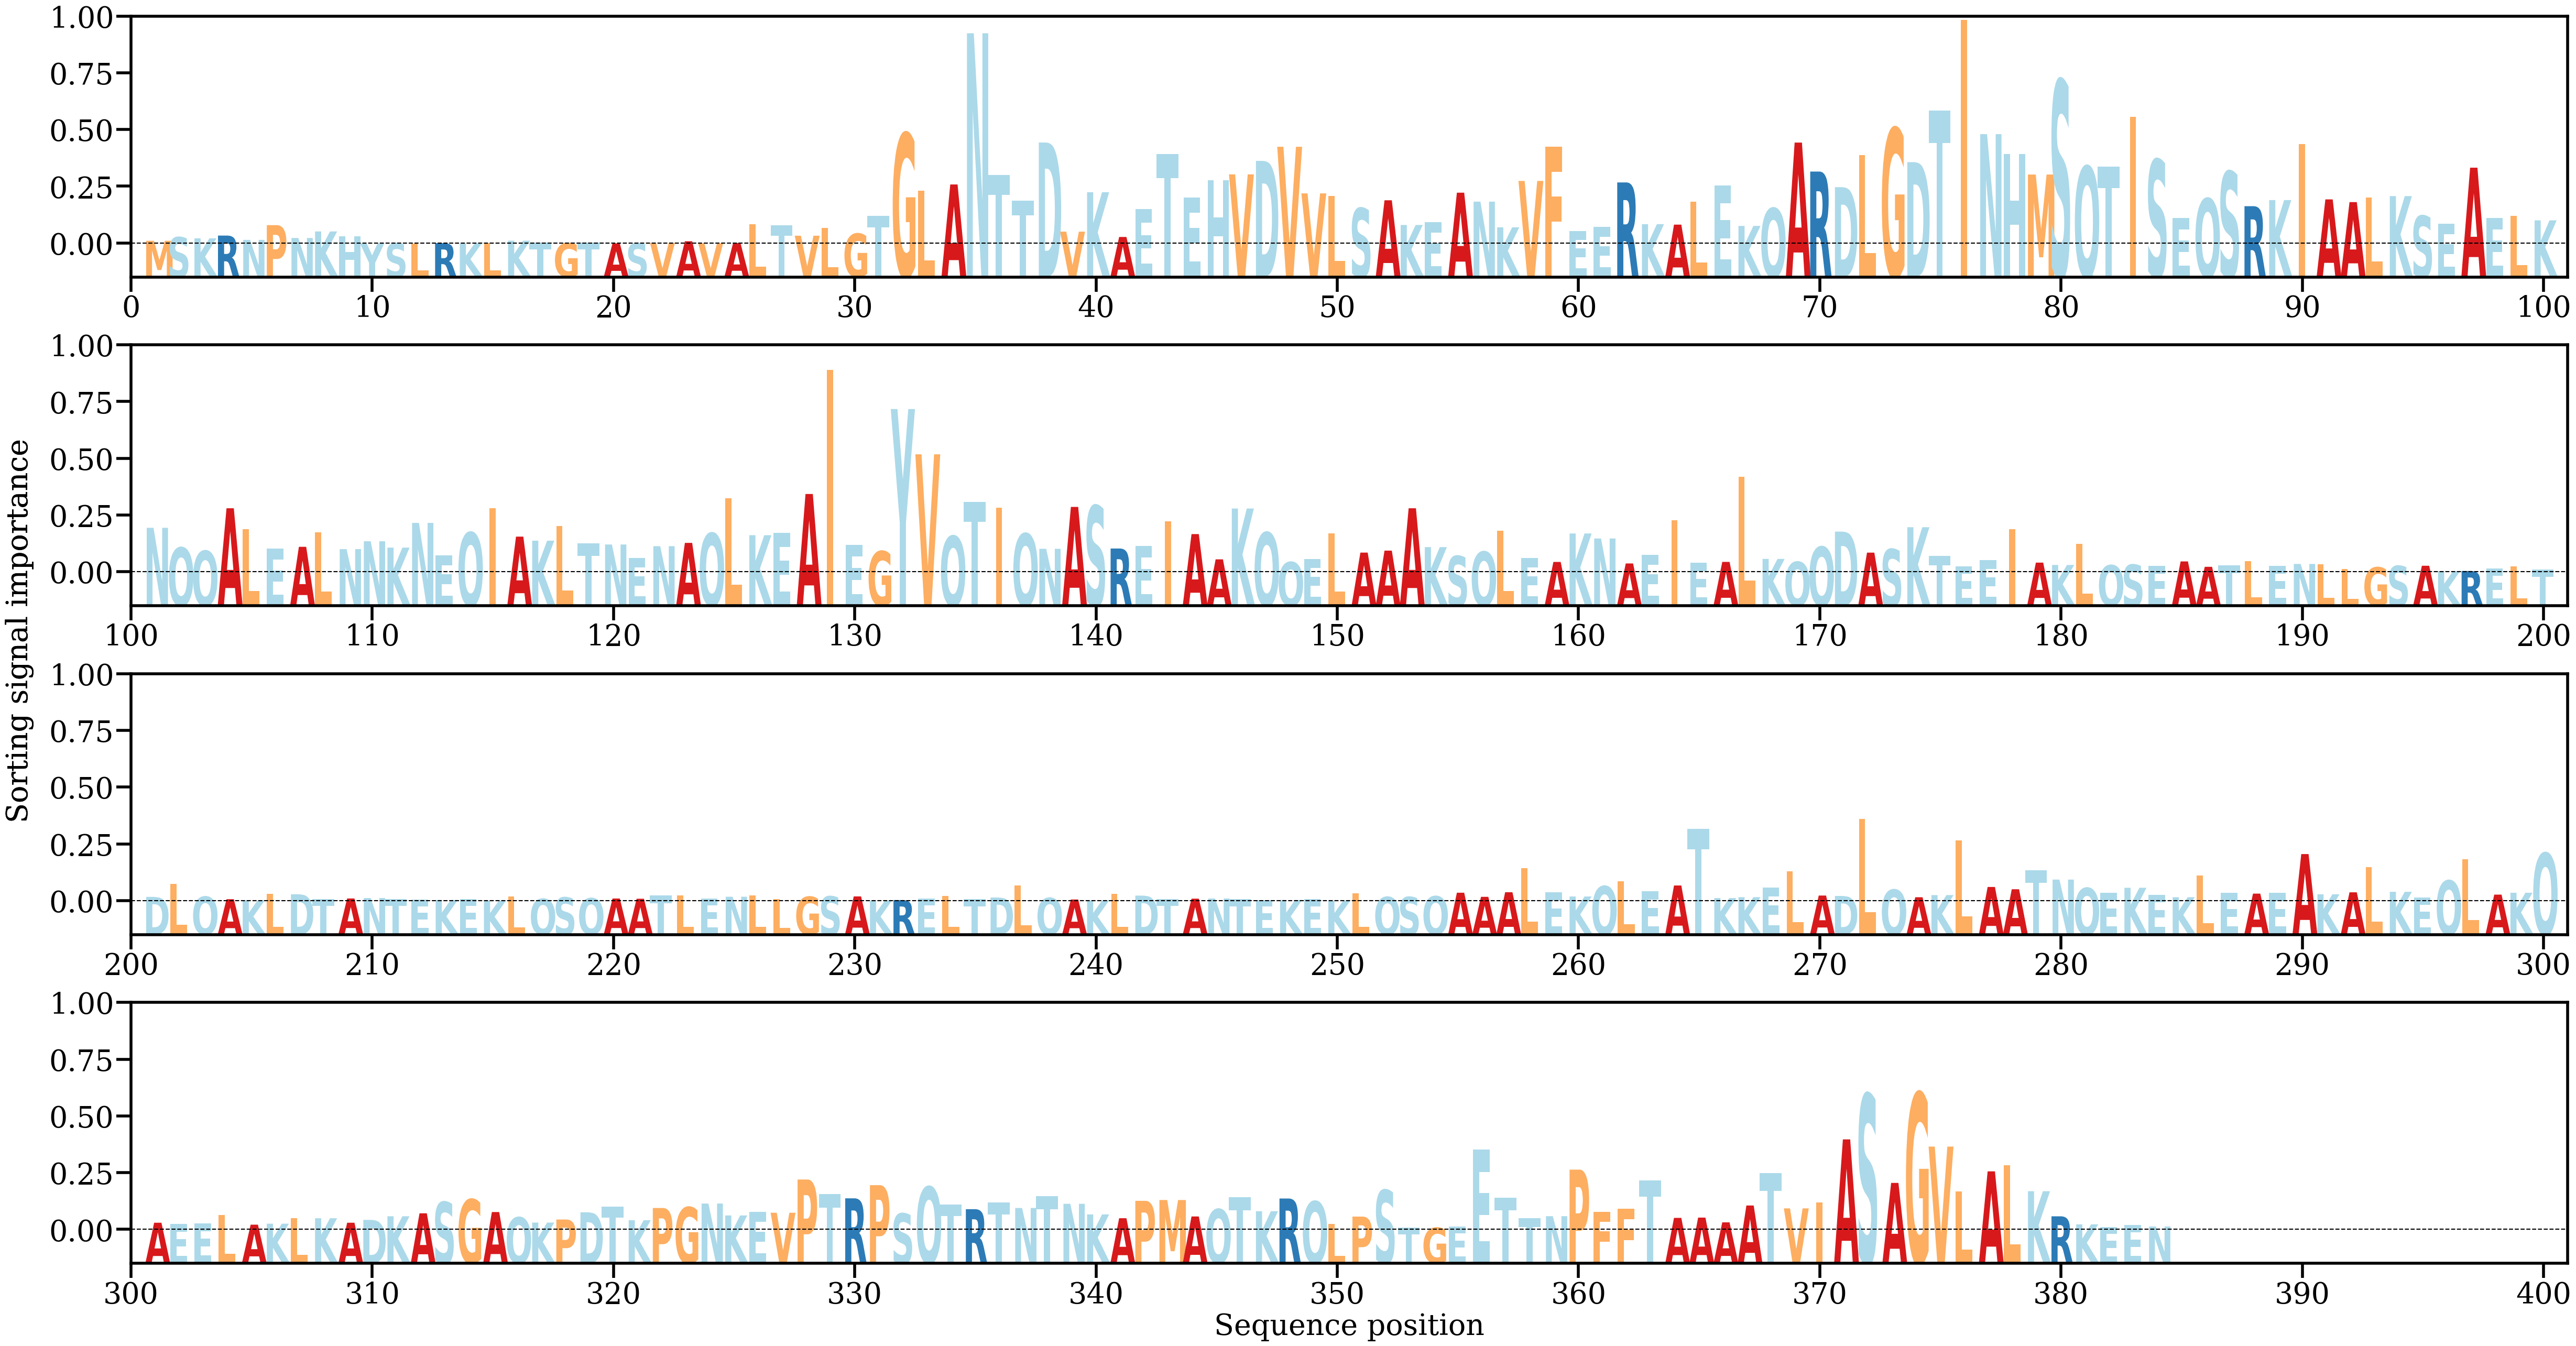

The table this chart was drawn from, first rows:
AA, Alpha
M, [0.00025843]
S, [0.00058592]
K, [0.00047977]
R, [0.00072981]
N, [0.00033865]
P, [0.00167744]
N, [0.00051184]
K, [0.00110565]
H, [0.00066264]
Y, [1.8360786e-05]
S, [2.9364728e-05]
L, [1.37458455e-05]
R, [4.358272e-05]
K, [3.210654e-05]
L, [2.4170451e-05]
K, [0.00026723]
T, [0.00010445]
G, [4.5315246e-05]
T, [0.00011145]
A, [2.0455329e-05]
S, [3.1308482e-05]
V, [6.493221e-05]
A, [0.00021524]
V, [2.428253e-05]
A, [6.668218e-05]
L, [0.00174875]
T, [0.00164273]
V, [0.00071829]
L, [0.00142319]
G, [0.00090481]
T, [0.0025415]
G, [0.010002]
L, [0.00480267]
A, [0.00537165]
N, [0.01910141]
T, [0.00622131]
T, [0.00392137]
D, [0.00918203]
V, [0.00108633]
K, [0.00466761]
A, [0.00060396]
E, [0.00312589]
T, [0.00813179]
E, [0.00419384]
H, [0.00573267]
V, [0.00628702]
D, [0.00751215]
V, [0.00879373]
V, [0.00456174]
L, [0.00433391]
S, [0.00321837]
A, [0.00393623]
K, [0.00169289]
E, [0.00194635]
A, [0.00462648]
N, [0.00381098]
K, [0.00147902]
V, [0.00569253]
F, [0.00881149]
E, [0.00115717]
... 324 more rows
